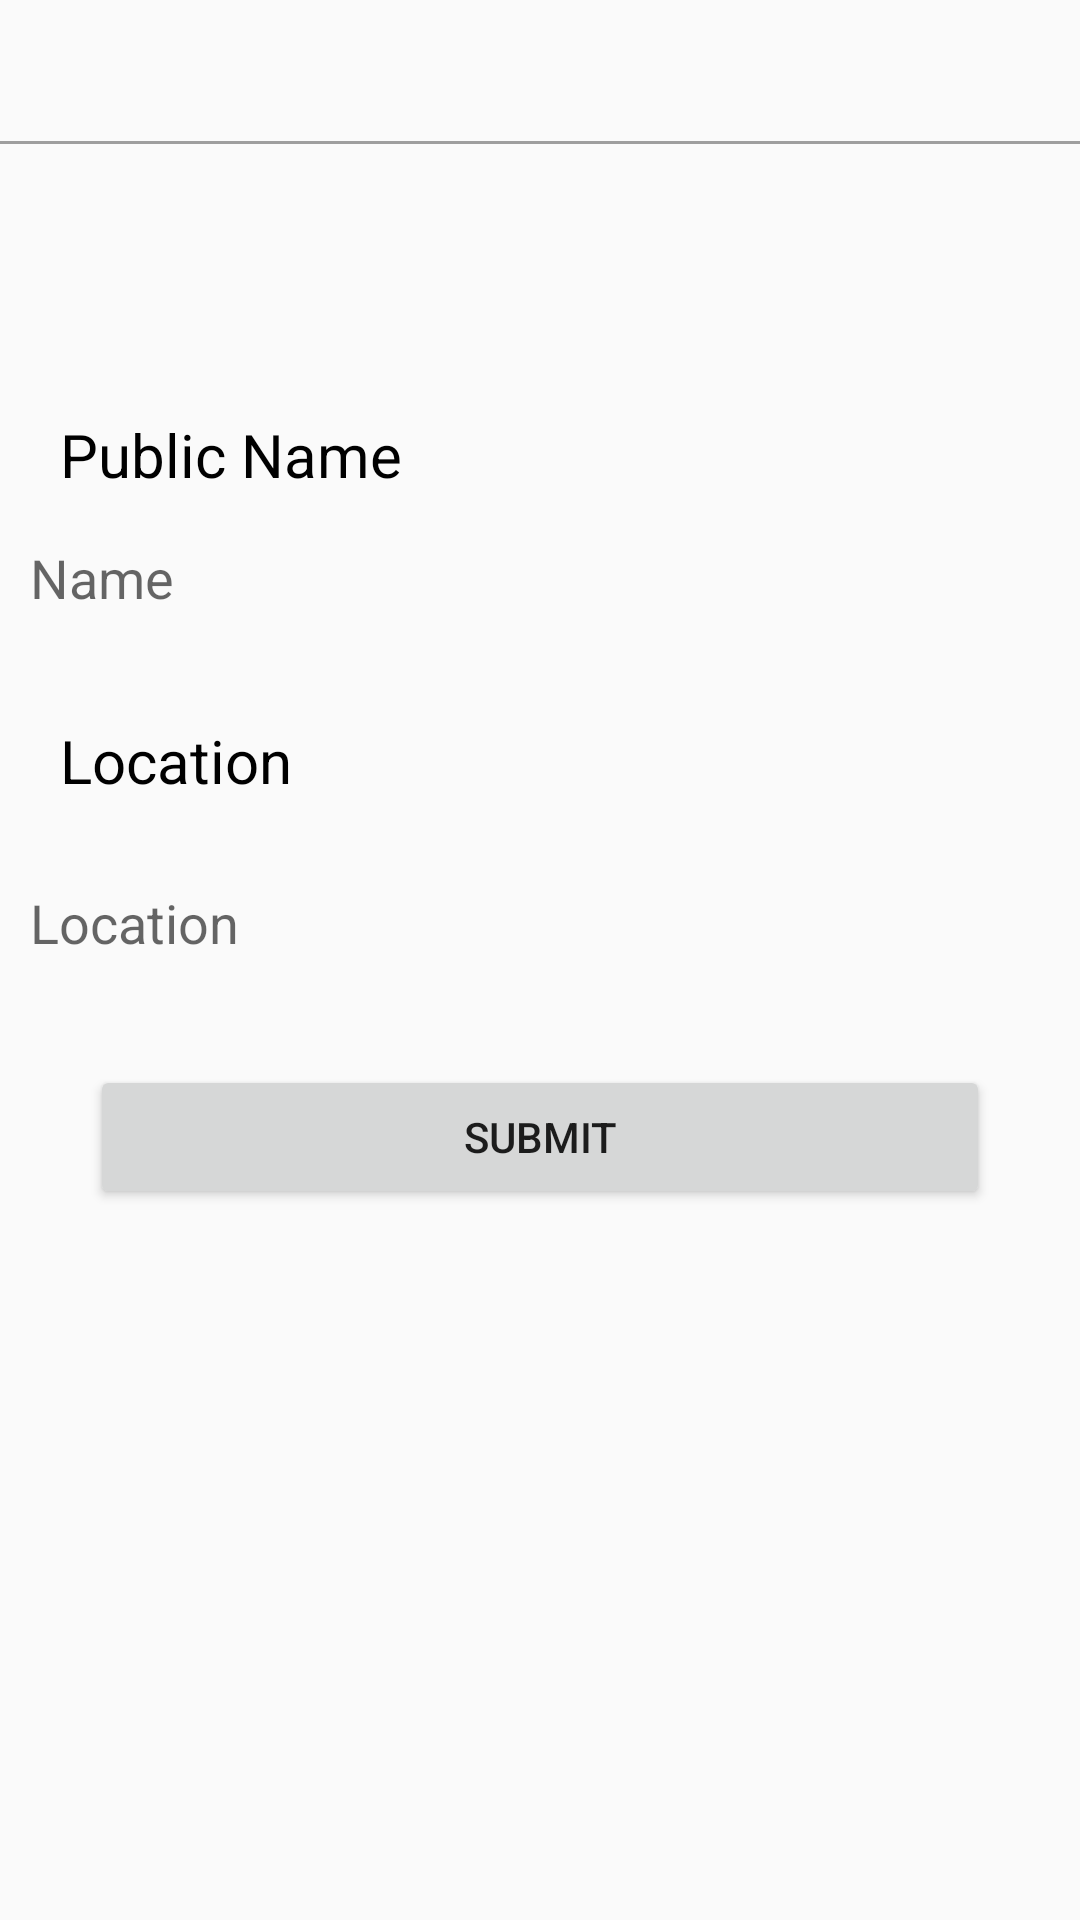

Here is an Android app screen rendered from its layout file. Give the layout XML and the strings, colors and styles it references.
<!-- AndroidManifest.xml: application theme AppTheme -->
<!-- res/layout/profilefrag.xml -->
<?xml version="1.0" encoding="utf-8"?>
<LinearLayout xmlns:android="http://schemas.android.com/apk/res/android"
    android:orientation="vertical" android:layout_width="match_parent"
    android:layout_height="match_parent">

    <TextView
        android:layout_width="match_parent"
        android:layout_height="wrap_content"
        android:text="Complete your profile"
        android:textSize="20dp"
        android:id="@+id/txt1"
        android:visibility="invisible"
        android:layout_marginTop="20dp"
        android:paddingHorizontal="40dp"
        android:textColor="#000000" />
    <View
        android:layout_width="match_parent"
        android:layout_height="1dp"
        android:background="#5E000000"
        />
    <TextView
        android:layout_width="match_parent"
        android:layout_height="50dp"
        android:text="Your details are not complete."
        android:background="@drawable/edt"
        android:layout_marginLeft="20dp"
        android:layout_marginRight="20dp"
        android:id="@+id/txt2"
        android:textSize="20dp"
        android:textColor="#F10B0B"
        android:elevation="10dp"
        android:textAlignment="center"
        android:textStyle="italic"
        android:visibility="invisible"
        />
    <TextView
        android:layout_width="wrap_content"
        android:layout_height="wrap_content"
        android:text="Public Name"
        android:layout_marginLeft="20dp"
        android:textSize="20dp"
        android:textColor="#000000"
        android:layout_marginTop="40dp"/>
   <EditText
       android:layout_width="match_parent"
       android:layout_height="35dp"
       android:layout_margin="10dp"
       android:background="@drawable/edt"
       android:id="@+id/ed1"
       android:hint="Name"/>
    <TextView
        android:layout_width="wrap_content"
        android:layout_height="30dp"
        android:text="Location"
        android:textSize="20dp"
        android:textColor="#000000"
        android:layout_margin="20dp"/>
    <EditText
        android:layout_width="match_parent"
        android:layout_height="35dp"
        android:background="@drawable/edt"
        android:layout_marginLeft="10dp"
        android:layout_marginRight="10dp"
        android:id="@+id/ed2"
        android:hint="Location"
        android:maxLines="4"/>
    <Button
        android:layout_width="match_parent"
        android:layout_height="wrap_content"
        android:text="Submit"
        android:layout_margin="30dp"
        android:id="@+id/btn1"/>

</LinearLayout>
<!-- resources referenced by this layout -->
<resources>
  <style name="AppTheme" parent="Theme.AppCompat.Light.DarkActionBar">
          
          <item name="colorPrimary">@color/colorPrimary</item>
          <item name="colorPrimaryDark">@color/colorPrimaryDark</item>
          <item name="colorAccent">@color/colorAccent</item>
      </style>
  <!-- not gathered from this repository: default colours our renderer supplied (Android Studio template values) -->
  <color name="colorPrimary">#FF6200EE</color>
  <color name="colorPrimaryDark">#FF3700B3</color>
  <color name="colorAccent">#FF03DAC5</color>
</resources>
